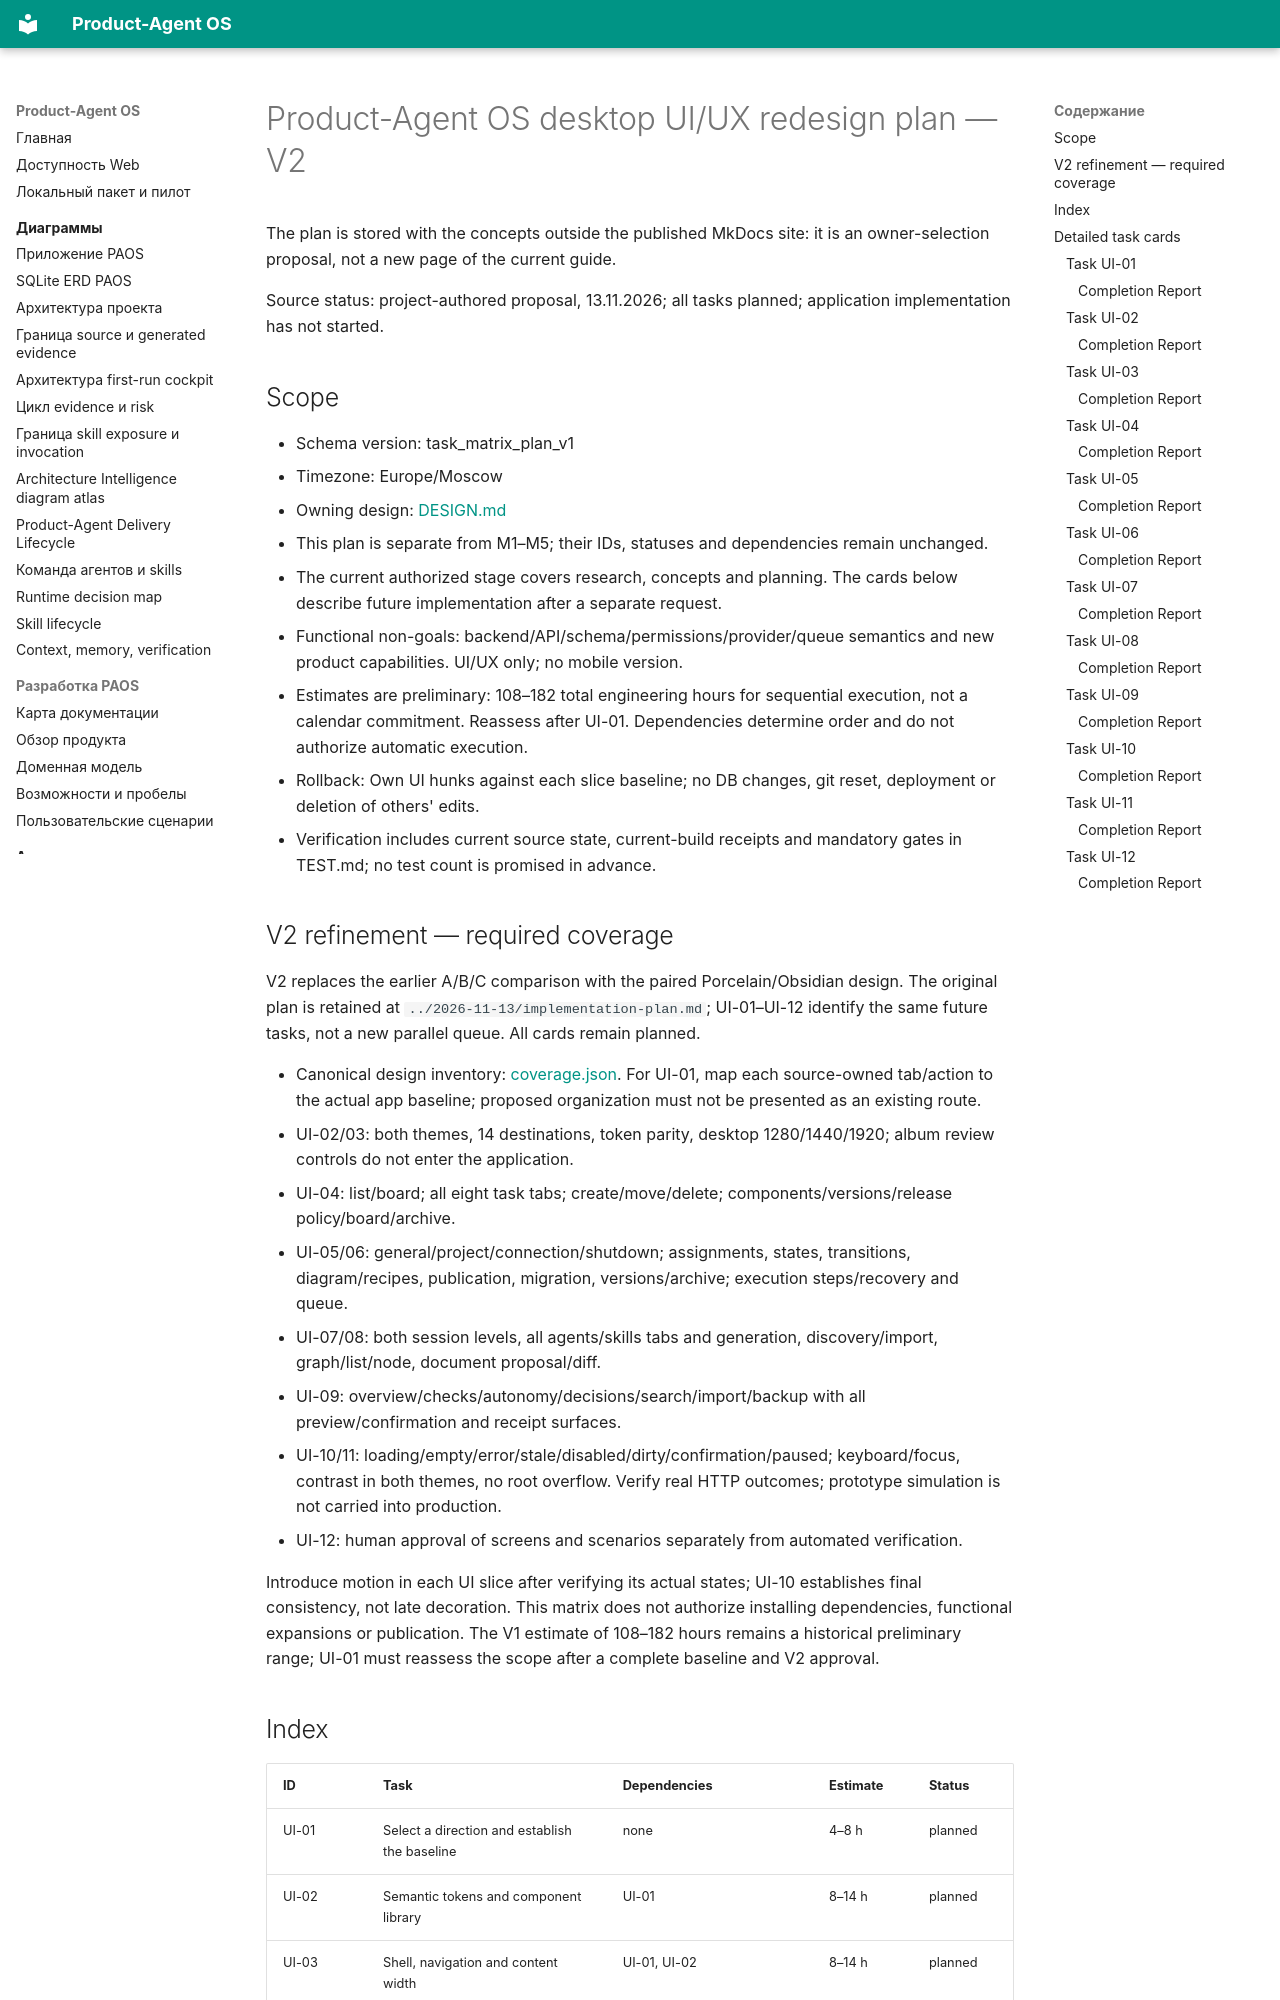

repository: alexroadcaster/product-agent-os · page: planning/2026-11-13-v2-ui-implementation-plan.en.html · generator: mkdocs

# Product-Agent OS desktop UI/UX redesign plan — V2

The plan is stored with the concepts outside the published MkDocs site: it is an owner-selection proposal, not a new page of the current guide.

Source status: project-authored proposal, 13.11.2026; all tasks planned; application implementation has not started.

## Scope

- Schema version: task_matrix_plan_v1
- Timezone: Europe/Moscow
- Owning design: [DESIGN.md](https://github.com/alexroadcaster/product-agent-os/blob/33ed0350738e549f932a9fffdeeff9d4908ca94c/DESIGN.md)
- This plan is separate from M1–M5; their IDs, statuses and dependencies remain unchanged.
- The current authorized stage covers research, concepts and planning. The cards below describe future implementation after a separate request.
- Functional non-goals: backend/API/schema/permissions/provider/queue semantics and new product capabilities. UI/UX only; no mobile version.
- Estimates are preliminary: 108–182 total engineering hours for sequential execution, not a calendar commitment. Reassess after UI-01. Dependencies determine order and do not authorize automatic execution.
- Rollback: Own UI hunks against each slice baseline; no DB changes, git reset, deployment or deletion of others' edits.
- Verification includes current source state, current-build receipts and mandatory gates in TEST.md; no test count is promised in advance.

## V2 refinement — required coverage

V2 replaces the earlier A/B/C comparison with the paired Porcelain/Obsidian design. The original plan is retained at `../2026-11-13/implementation-plan.md`; UI-01–UI-12 identify the same future tasks, not a new parallel queue. All cards remain planned.

- Canonical design inventory: [coverage.json](https://github.com/alexroadcaster/product-agent-os/blob/33ed0350738e549f932a9fffdeeff9d4908ca94c/design/2026-11-13-v2/coverage.json). For UI-01, map each source-owned tab/action to the actual app baseline; proposed organization must not be presented as an existing route.
- UI-02/03: both themes, 14 destinations, token parity, desktop 1280/1440/1920; album review controls do not enter the application.
- UI-04: list/board; all eight task tabs; create/move/delete; components/versions/release policy/board/archive.
- UI-05/06: general/project/connection/shutdown; assignments, states, transitions, diagram/recipes, publication, migration, versions/archive; execution steps/recovery and queue.
- UI-07/08: both session levels, all agents/skills tabs and generation, discovery/import, graph/list/node, document proposal/diff.
- UI-09: overview/checks/autonomy/decisions/search/import/backup with all preview/confirmation and receipt surfaces.
- UI-10/11: loading/empty/error/stale/disabled/dirty/confirmation/paused; keyboard/focus, contrast in both themes, no root overflow. Verify real HTTP outcomes; prototype simulation is not carried into production.
- UI-12: human approval of screens and scenarios separately from automated verification.

Introduce motion in each UI slice after verifying its actual states; UI-10 establishes final consistency, not late decoration. This matrix does not authorize installing dependencies, functional expansions or publication. The V1 estimate of 108–182 hours remains a historical preliminary range; UI-01 must reassess the scope after a complete baseline and V2 approval.
